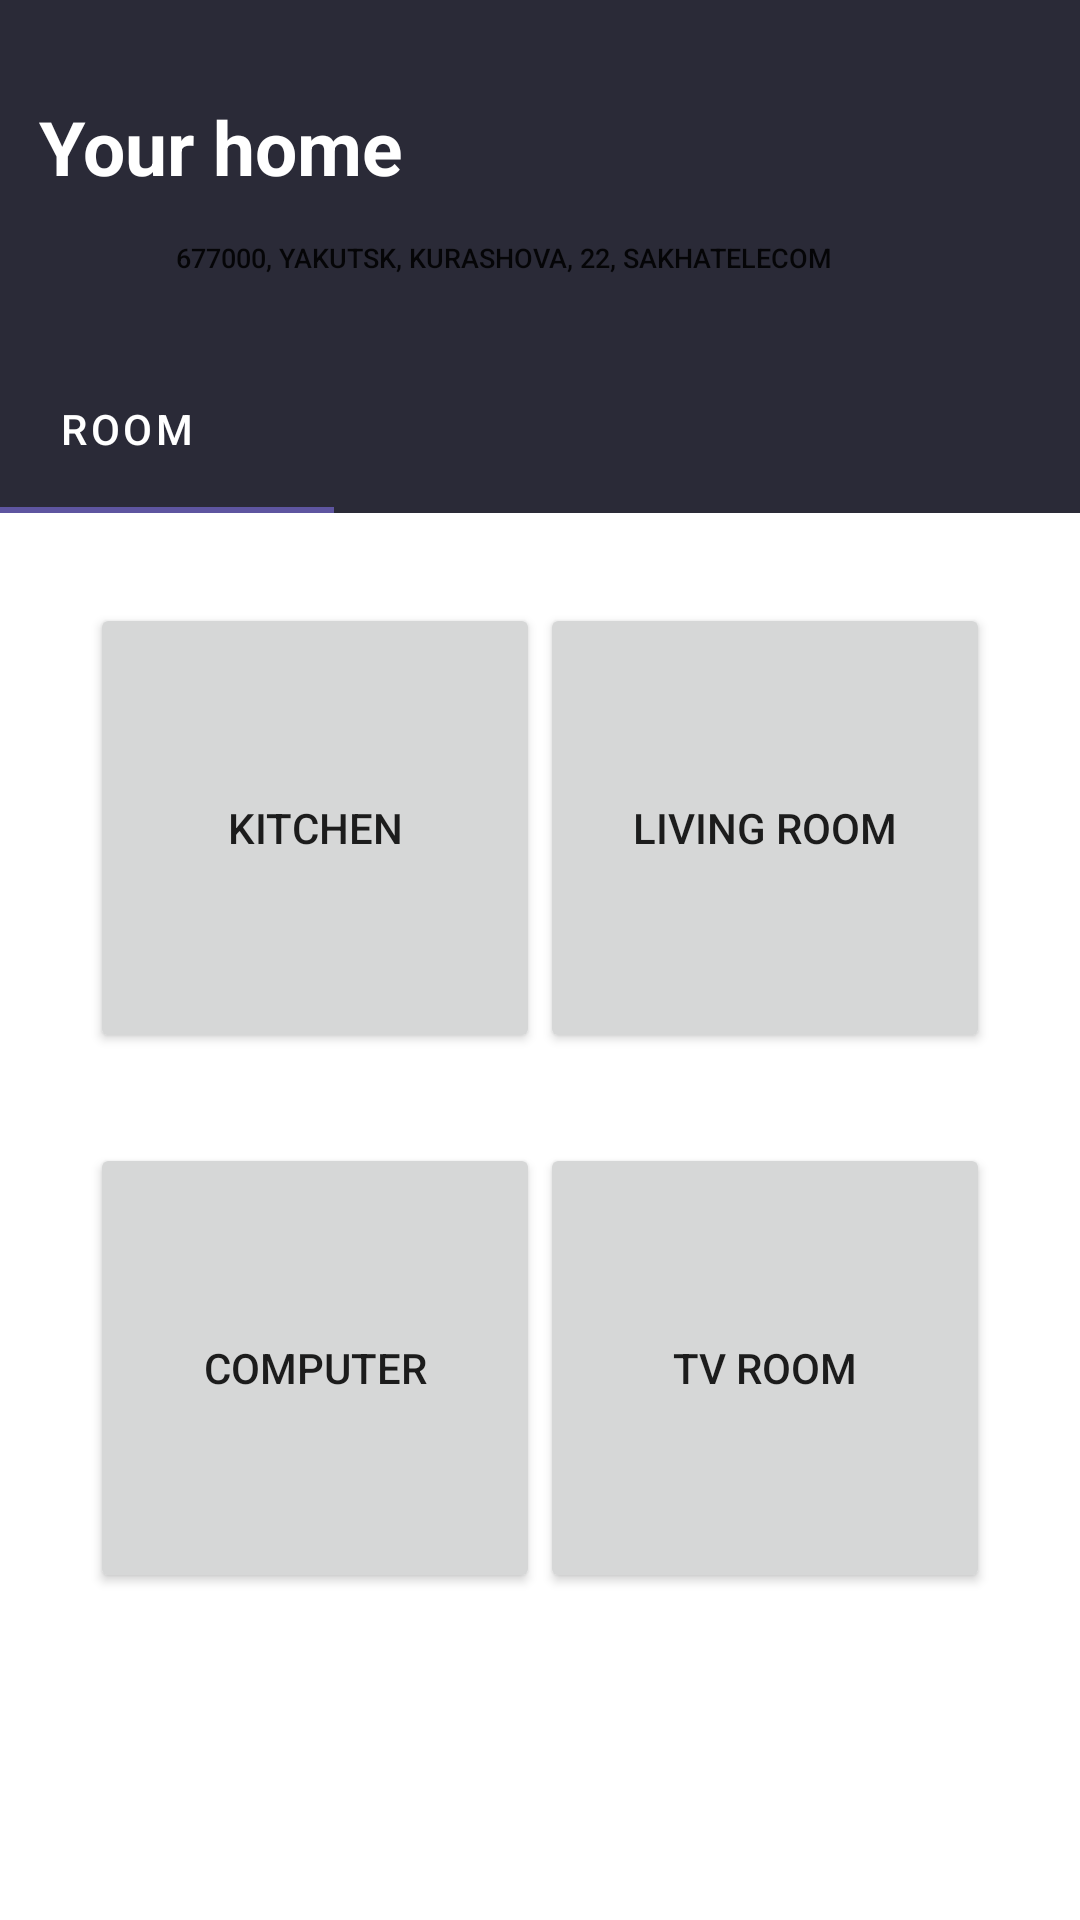

Android layout source for this screen:
<!-- AndroidManifest.xml: application theme Theme.Myapp2 -->
<!-- res/layout/fragment_home.xml -->
<?xml version="1.0" encoding="utf-8"?>
<FrameLayout xmlns:android="http://schemas.android.com/apk/res/android"
    xmlns:app="http://schemas.android.com/apk/res-auto"
    xmlns:tools="http://schemas.android.com/tools"
    android:layout_width="match_parent"
    android:layout_height="match_parent"
    android:background="#FFFFFF"
    tools:context=".Fragments.HomeFragment">

    <androidx.constraintlayout.widget.ConstraintLayout
        android:layout_width="match_parent"
        android:layout_height="match_parent">

        <com.google.android.material.tabs.TabLayout
            android:id="@+id/tabLayout"
            android:layout_width="414dp"
            android:layout_height="56dp"
            android:backgroundTint="#2A2A37"
            app:layout_constraintEnd_toEndOf="parent"
            app:layout_constraintStart_toStartOf="parent"
            app:layout_constraintTop_toBottomOf="@+id/materialToolbar"
            app:tabIconTint="@color/dark"
            app:tabTextColor="#FFFFFF">

            <com.google.android.material.tabs.TabItem
                android:layout_width="wrap_content"
                android:layout_height="wrap_content"
                android:text="Room"
                tools:layout_editor_absoluteX="-1dp"
                tools:layout_editor_absoluteY="304dp" />

            <com.google.android.material.tabs.TabItem
                android:layout_width="wrap_content"
                android:layout_height="wrap_content"
                android:text=""
                tools:layout_editor_absoluteX="137dp"
                tools:layout_editor_absoluteY="304dp" />

            <com.google.android.material.tabs.TabItem
                android:layout_width="wrap_content"
                android:layout_height="wrap_content"
                android:text="" />
        </com.google.android.material.tabs.TabLayout>

        <com.google.android.material.appbar.MaterialToolbar
            android:id="@+id/materialToolbar"
            android:layout_width="413dp"
            android:layout_height="115dp"
            android:background="?attr/colorPrimary"
            android:backgroundTint="#2A2A37"
            android:minHeight="?attr/actionBarSize"
            android:theme="?attr/actionBarTheme"
            app:layout_constraintEnd_toEndOf="parent"
            app:layout_constraintStart_toStartOf="parent"
            app:layout_constraintTop_toTopOf="parent" />

        <ImageView
            android:id="@+id/geo_icon"
            android:layout_width="19dp"
            android:layout_height="19dp"
            android:layout_marginStart="16dp"
            android:layout_marginTop="76dp"
            app:layout_constraintStart_toStartOf="parent"
            app:layout_constraintTop_toTopOf="parent"
            app:srcCompat="@drawable/icon_geo" />

        <TextView
            android:id="@+id/homename"
            android:layout_width="wrap_content"
            android:layout_height="wrap_content"
            android:layout_marginTop="32dp"
            android:text="Your home"
            android:textColor="#FFFFFF"
            android:textSize="25sp"
            android:textStyle="bold"
            app:layout_constraintEnd_toEndOf="parent"
            app:layout_constraintHorizontal_bias="0.054"
            app:layout_constraintStart_toStartOf="parent"
            app:layout_constraintTop_toTopOf="parent" />

        <ImageButton
            android:id="@+id/addroom"
            android:layout_width="40dp"
            android:layout_height="40dp"
            android:layout_marginTop="120dp"
            android:layout_marginEnd="10dp"
            android:background="@drawable/add_icon"
            app:layout_constraintEnd_toEndOf="parent"
            app:layout_constraintTop_toTopOf="parent" />

        <Button
            android:id="@+id/geo_btn"
            android:layout_width="312dp"
            android:layout_height="32dp"
            android:layout_marginTop="70dp"
            android:background="@android:color/transparent"
            android:text="677000, Yakutsk, Kurashova, 22, Sakhatelecom"
            android:textSize="9sp"
            app:layout_constraintEnd_toEndOf="@+id/materialToolbar"
            app:layout_constraintHorizontal_bias="0.158"
            app:layout_constraintStart_toStartOf="parent"
            app:layout_constraintTop_toTopOf="@+id/materialToolbar" />

        <Button
            android:id="@+id/room_1"
            android:layout_width="150dp"
            android:layout_height="150dp"
            android:layout_marginStart="30dp"
            android:layout_marginTop="30dp"
            android:text="Kitchen"
            android:textAllCaps="true"
            app:icon="@drawable/kitchen"
            app:iconGravity="textTop"
            app:iconSize="80dp"
            app:iconTint="@color/white"
            app:layout_constraintStart_toStartOf="parent"
            app:layout_constraintTop_toBottomOf="@+id/tabLayout" />

        <Button
            android:id="@+id/room_2"
            android:layout_width="150dp"
            android:layout_height="150dp"
            android:layout_marginTop="30dp"
            android:layout_marginEnd="30dp"
            android:text="Living Room"
            app:icon="@drawable/livingroom"
            app:iconGravity="textTop"
            app:iconSize="80dp"
            app:iconTint="@color/white"
            app:layout_constraintEnd_toEndOf="parent"
            app:layout_constraintTop_toBottomOf="@+id/tabLayout" />

        <Button
            android:id="@+id/room_3"
            android:layout_width="150dp"
            android:layout_height="150dp"
            android:layout_marginStart="30dp"
            android:layout_marginTop="30dp"
            android:text="Computer"
            android:textAllCaps="true"
            app:icon="@drawable/room4"
            app:iconGravity="textTop"
            app:layout_constraintStart_toStartOf="parent"
            app:layout_constraintTop_toBottomOf="@+id/room_1" />

        <Button
            android:id="@+id/room_4"
            android:layout_width="150dp"
            android:layout_height="150dp"
            android:layout_marginTop="30dp"
            android:layout_marginEnd="30dp"
            android:text="TV room"
            android:textAllCaps="true"
            app:icon="@drawable/room5"
            app:iconGravity="textTop"
            app:layout_constraintEnd_toEndOf="parent"
            app:layout_constraintTop_toBottomOf="@+id/room_2" />

    </androidx.constraintlayout.widget.ConstraintLayout>
</FrameLayout>
<!-- resources referenced by this layout -->
<resources>
  <color name="dark">#2A2A37</color>
  <color name="white">#FFFFFFFF</color>
  <!-- drawable kitchen: png bitmap (drawable, 2398 bytes) -->
  <!-- drawable room4: png bitmap (drawable, 1149 bytes) -->
  <!-- drawable room5: png bitmap (drawable, 2722 bytes) -->
  <style name="Theme.Myapp2" parent="Theme.MaterialComponents.DayNight.DarkActionBar">
          
          <item name="colorPrimary">#5E55A0</item>
          <item name="colorPrimaryVariant">@color/fauth_button</item>
          <item name="colorOnPrimary">@color/white</item>
          
          <item name="colorSecondary">@color/teal_200</item>
          <item name="colorSecondaryVariant">@color/teal_700</item>
          <item name="colorOnSecondary">@color/black</item>
          
          <item name="android:statusBarColor" tools:targetApi="l">?attr/colorPrimaryVariant</item>
          
      </style>
  <color name="fauth_button">#5E55A0</color>
  <color name="teal_200">#FF03DAC5</color>
  <color name="teal_700">#FF018786</color>
  <color name="black">#FF000000</color>
</resources>
